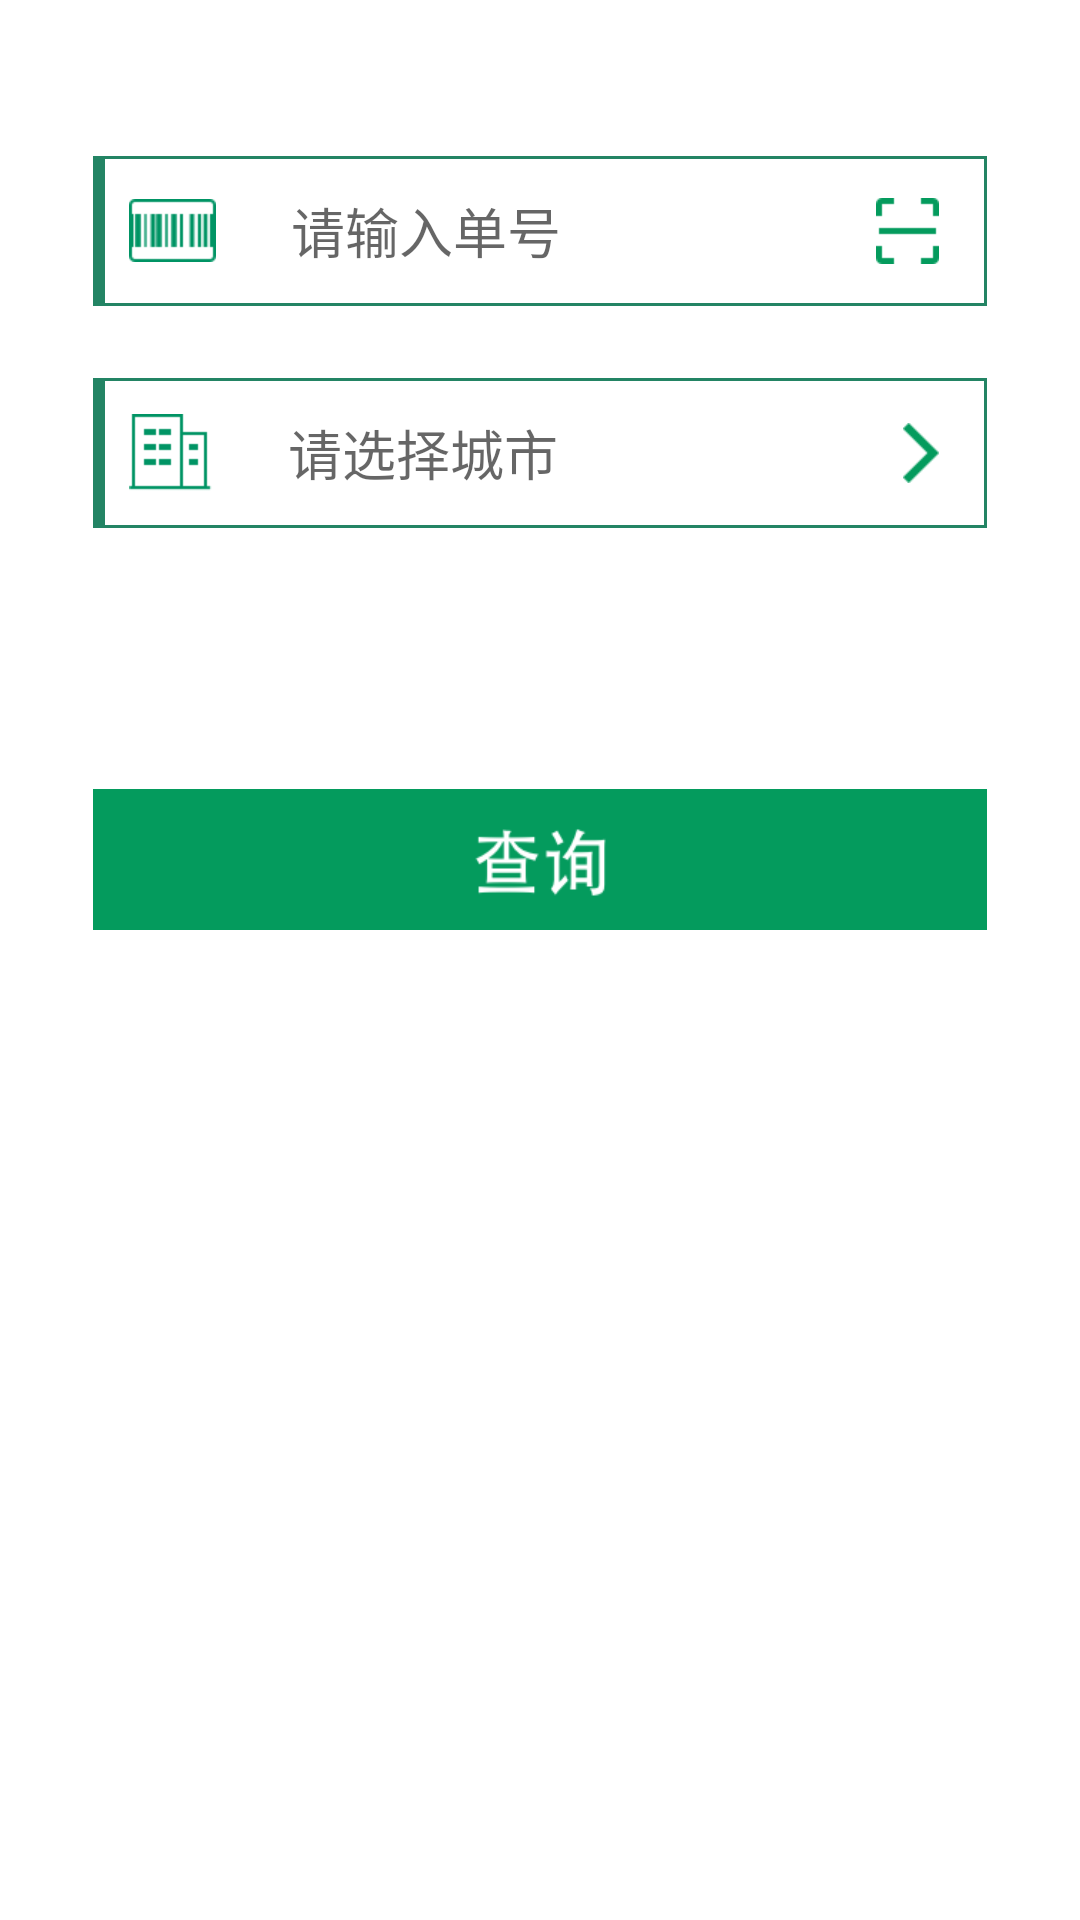

Write the Android layout XML for this screen, with the resource values it uses.
<!-- AndroidManifest.xml: application theme AppTheme -->
<!-- res/layout/order_search_layout.xml -->
<?xml version="1.0" encoding="utf-8"?>
<LinearLayout xmlns:android="http://schemas.android.com/apk/res/android"
              android:layout_width="match_parent"
              android:layout_height="match_parent"
              android:background="@color/white"
              android:orientation="vertical">

    <LinearLayout
        android:layout_width="match_parent"
        android:layout_height="50dp"
        android:layout_marginLeft="31dp"
        android:layout_marginRight="31dp"
        android:layout_marginTop="52dp"
        android:background="@drawable/order_search_fargment_et_shape"
        android:orientation="horizontal">

        <include layout="@layout/order_search_vertial_line_layout"/>

        <ImageView
            android:layout_width="wrap_content"
            android:layout_height="wrap_content"
            android:layout_gravity="center"
            android:layout_marginLeft="8dp"
            android:src="@mipmap/code_icon"/>

        <EditText
            android:layout_width="0dp"
            android:layout_height="match_parent"
            android:layout_marginLeft="25dp"
            android:layout_weight="1"
            android:id="@+id/order_search_et_code"
            android:background="@null"
            android:inputType="number"
            android:hint="请输入单号"
            android:maxLines="1"/>

        <ImageView
            android:layout_width="wrap_content"
            android:layout_height="wrap_content"
            android:layout_gravity="center"
            android:layout_marginRight="16dp"
            android:src="@mipmap/sao_icon"/>
    </LinearLayout>

    <LinearLayout
        android:layout_width="match_parent"
        android:layout_height="50dp"
        android:layout_marginLeft="31dp"
        android:layout_marginRight="31dp"
        android:layout_marginTop="24dp"
        android:background="@drawable/order_search_fargment_et_shape"
        android:orientation="horizontal">

        <include layout="@layout/order_search_vertial_line_layout"/>

        <ImageView
            android:layout_width="wrap_content"
            android:layout_height="wrap_content"
            android:layout_gravity="center"
            android:layout_marginLeft="8dp"
            android:src="@mipmap/company_icon"/>

        <EditText
            android:layout_width="0dp"
            android:layout_height="match_parent"
            android:layout_marginLeft="25dp"
            android:layout_weight="1"
            android:id="@+id/order_search_et_city"
            android:background="@null"
            android:hint="请选择城市"
            android:maxLines="1"/>

        <ImageView
            android:layout_width="wrap_content"
            android:layout_height="wrap_content"
            android:layout_gravity="center"
            android:layout_marginRight="16dp"
            android:src="@mipmap/xuanzhe_icon"/>
    </LinearLayout>
    
    <ImageButton
        android:layout_width="match_parent"
        android:layout_height="wrap_content"
        android:id="@+id/order_search_btn_search"
        android:background="@drawable/orser_search_btn_click"
        android:layout_marginRight="31dp"
        android:layout_marginLeft="31dp"
        android:layout_marginTop="87dp"/>

</LinearLayout>
<!-- res/layout/order_search_vertial_line_layout.xml (included above) -->
<?xml version="1.0" encoding="utf-8"?>
<View xmlns:android="http://schemas.android.com/apk/res/android"
              android:orientation="vertical"
              android:layout_width="4dp"
              android:layout_height="match_parent"
    android:background="@color/maincolor">

</View>
<!-- resources referenced by this layout -->
<resources>
  <color name="maincolor">#238464</color>
  <color name="white">#FFFFFF</color>
  <!-- drawable order_search_fargment_et_shape (drawable) -->
  <?xml version="1.0" encoding="utf-8"?>
  <layer-list xmlns:android="http://schemas.android.com/apk/res/android"
      android:shape="rectangle">
      <item>
          <shape android:shape="rectangle">
              <solid android:color="@android:color/transparent"/>
              <stroke android:width="1dp"
                  android:color="@color/maincolor"/>
          </shape>
      </item>
  </layer-list>
  <!-- drawable orser_search_btn_click (drawable) -->
  <?xml version="1.0" encoding="utf-8"?>
  <selector xmlns:android="http://schemas.android.com/apk/res/android">
  
      <item android:state_window_focused="false" android:drawable="@mipmap/query_uncheck_btn"/>
      <item android:state_selected="true" android:drawable="@mipmap/query_check_btn"/>
      <item android:state_pressed="true" android:drawable="@mipmap/query_check_btn"/>
      <item android:state_focused="true" android:drawable="@mipmap/query_check_btn"/>
      <item
          android:drawable="@mipmap/query_uncheck_btn" />
  </selector>
  <!-- mipmap code_icon: png bitmap (mipmap-xhdpi, 488 bytes) -->
  <!-- mipmap company_icon: png bitmap (mipmap-xhdpi, 507 bytes) -->
  <!-- mipmap sao_icon: png bitmap (mipmap-xhdpi, 366 bytes) -->
  <!-- mipmap xuanzhe_icon: png bitmap (mipmap-xhdpi, 947 bytes) -->
  <style name="AppTheme" parent="Theme.AppCompat.Light.NoActionBar">
          
          <item name="colorPrimary">@color/colorPrimary</item>
          <item name="colorPrimaryDark">@color/colorPrimaryDark</item>
          <item name="colorAccent">@color/colorAccent</item>
          
          <item name="android:windowIsTranslucent">true</item>
      </style>
  <color name="colorPrimary">#3F51B5</color>
  <color name="colorPrimaryDark">#303F9F</color>
  <color name="colorAccent">#FF4081</color>
</resources>
